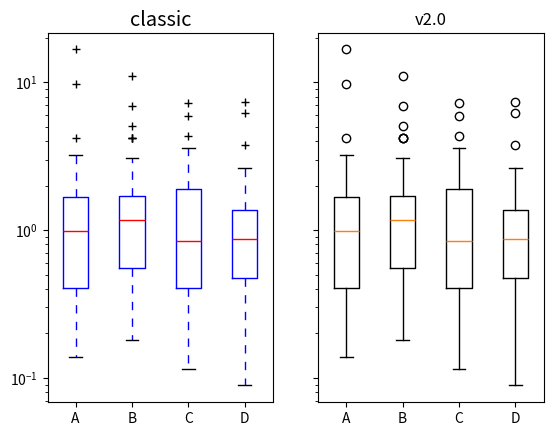

Here is the Python script that generated this plot:
import numpy as np
import matplotlib.pyplot as plt

data = np.random.lognormal(size=(37, 4))
fig, (old, new) = plt.subplots(ncols=2, sharey=True)
with plt.style.context('default'):
    new.boxplot(data, labels=['A', 'B', 'C', 'D'])
    new.set_title('v2.0')

with plt.style.context('classic'):
    old.boxplot(data, labels=['A', 'B', 'C', 'D'])
    old.set_title('classic')

new.set_yscale('log')
old.set_yscale('log')